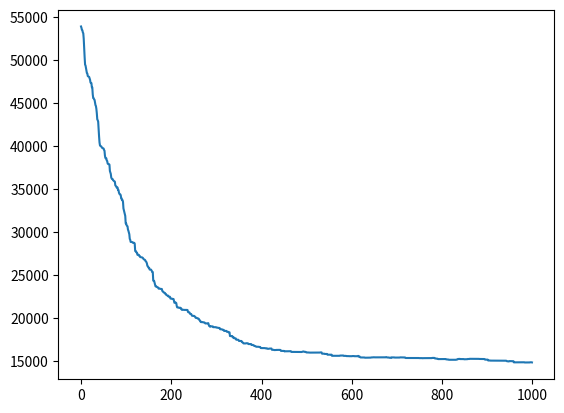

Python code for this plot:
import math
from random import randint, random
import matplotlib.pyplot as plt

nrOfTowns = 100
coordinateX = 1000
coordinateY = 1000
maxIteration = 1000
threshold = 5
plotArrayX = []
plotArrayY = []
temp = 10
epsilon = 0.00000001

# Returns random coordinates for a number of towns
def getCoordinates(nr):
    coordinates = []
    for _ in range(nr):
        coordinates.append((randint(0, coordinateX), randint(0, coordinateY)))
    return coordinates


# calculates a distance between two towns
def distance(x, y):
    return math.sqrt((x[0]-y[0]) ** 2 + (x[1]-y[1]) ** 2)


# calculates the distance beween all towns
def getAllDistances(coordinates):
    distances = []
    amount = len(coordinates)
    for i in range(amount):
        town = []
        town1 = coordinates[i]
        for j in range(amount):
            town2 = coordinates[j]
            town.append(distance(town1, town2))
        distances.append(town)
    return distances


# pretty prints a matrix (hopefuly)
def printMatrix(matrix):
    print('\n'.join(['\t'.join([str(math.ceil(cell))
                                for cell in row]) for row in matrix]))


# calculate the length of a round trip
def tripDistance(trip, distances):
    sum = 0
    for i in range(len(trip) - 1):
        currentTown = trip[i]
        nextTown = trip[i+1]
        sum += distances[currentTown][nextTown]
    sum += distances[trip[len(trip) - 1]][trip[0]]
    return sum


# switch two random towns
def getNewTrip(trip):
    # starting position of roundtrip remains the same
    cloneTrip = trip[:]
    change1 = randint(1, len(cloneTrip) - 1)
    change2 = randint(1, len(cloneTrip) - 1)
    temp = cloneTrip[change1]
    cloneTrip[change1] = cloneTrip[change2]
    cloneTrip[change2] = temp
    return cloneTrip


# searches for the first better trip it finds. If there is none it returns false.
def climbOneStep(trip, distances, step):
    for _ in range(maxIteration):
        currentTripDist = tripDistance(trip, distances)
        nextTrip = getNewTrip(trip)
        nextTripDist = tripDistance(nextTrip, distances)
        rndm = random()
        if rndm < math.exp(((nextTripDist) * (-1) + currentTripDist)/temp - step*epsilon):
            return nextTrip
        if currentTripDist > nextTripDist and abs(currentTripDist - nextTripDist) > threshold:
            return nextTrip
    return False


# generate distance matrix
dist = getAllDistances(getCoordinates(nrOfTowns))
# printMatrix(dist)

# put all towns in to the round trip
trip = []
for i in range(nrOfTowns):
    trip.append(i)

# randomize trip
for _ in range(nrOfTowns):
    trip = getNewTrip(trip)

print(trip)
print("starting distance")
print(tripDistance(trip, dist))


for i in range(maxIteration):
    result = climbOneStep(trip, dist, i)
    if result:
        print("improved by: " + str(tripDistance(trip, dist) - tripDistance(result, dist))) 
        print("fitness: -" + str(tripDistance(result, dist)))                                                   
        trip = result
        plotArrayX.append(i)
        plotArrayY.append(tripDistance(result, dist))
    else:
        print("step count:" + str(i))
        break
print("best trip found:")
print(trip)
print(tripDistance(trip, dist))
plt.plot(plotArrayX, plotArrayY)
plt.show()


